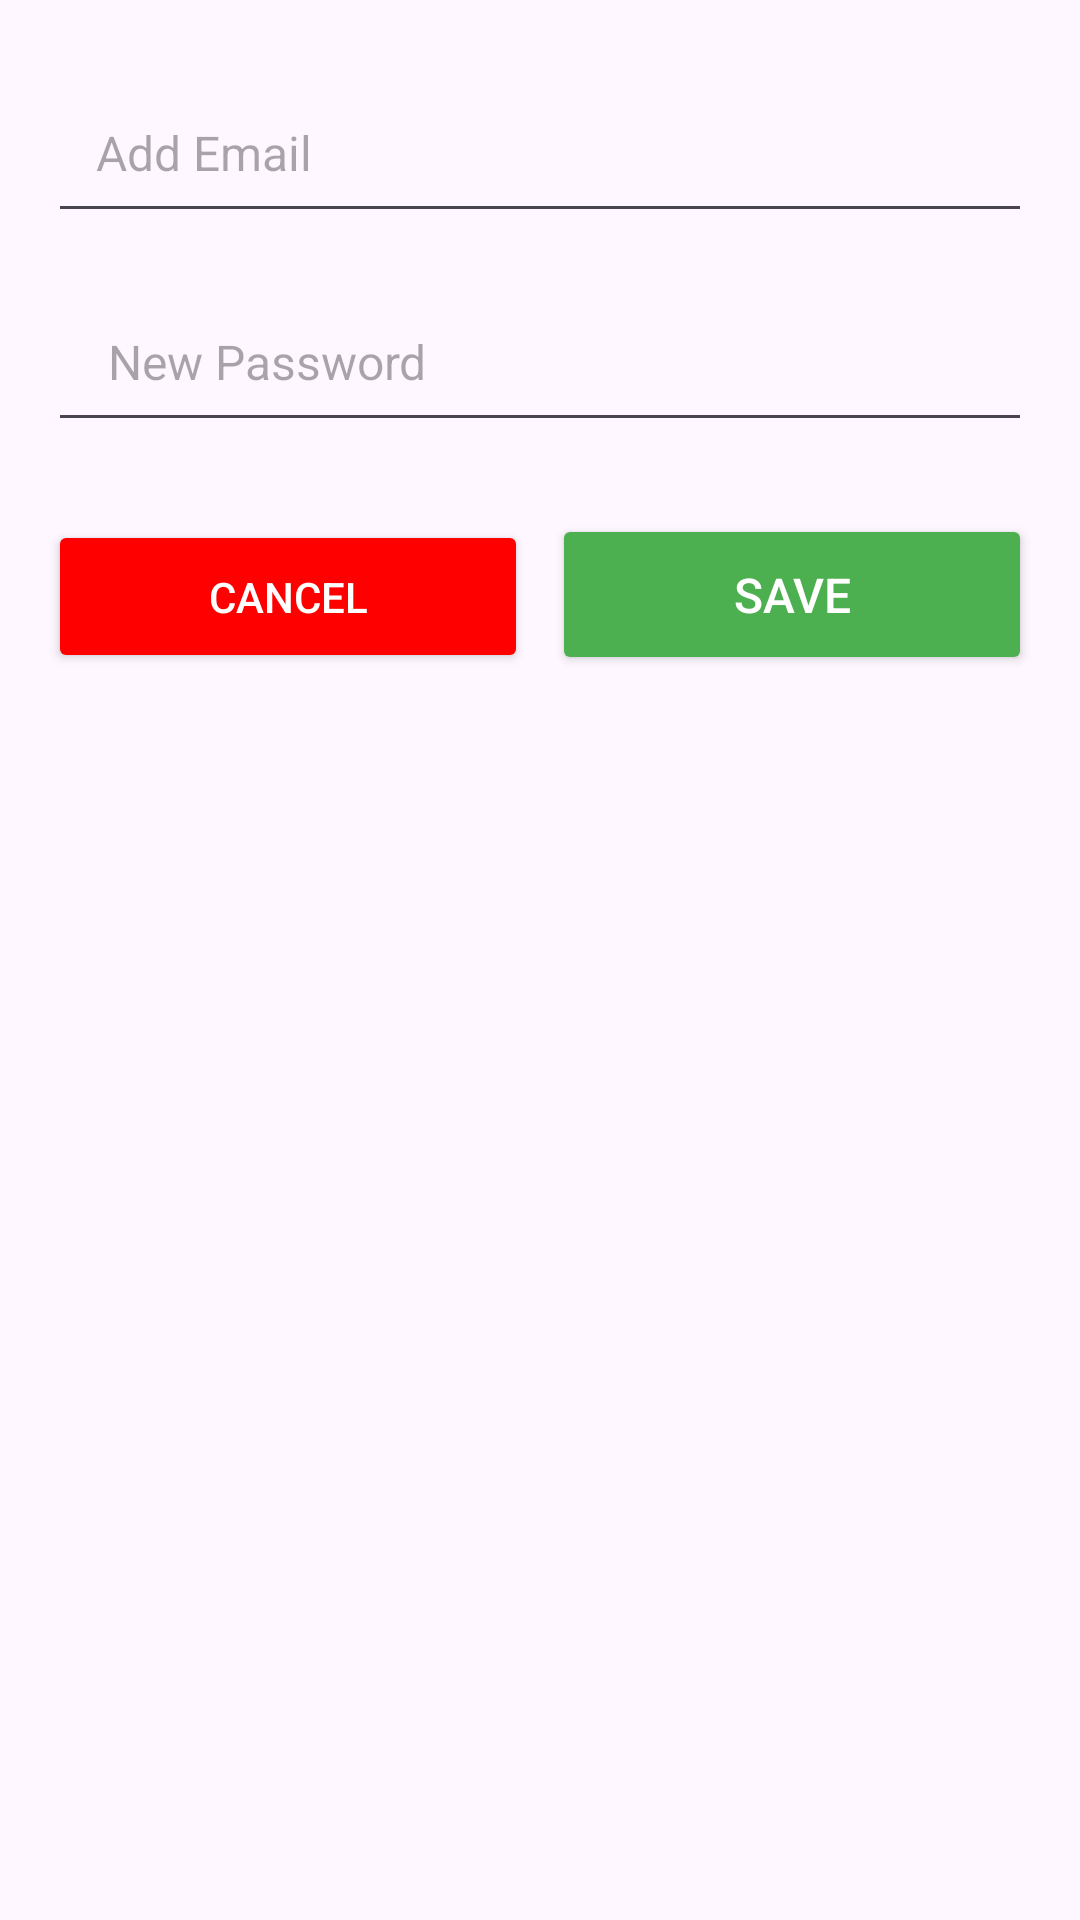

Android layout source for this screen:
<!-- AndroidManifest.xml: application theme Theme.FeatheredFriends -->
<!-- res/layout/dialog_forget_password.xml -->
<?xml version="1.0" encoding="utf-8"?>
<LinearLayout
    xmlns:android="http://schemas.android.com/apk/res/android"
    android:layout_width="match_parent"
    android:layout_height="match_parent"
    android:orientation="vertical"
    android:padding="16dp">

    <EditText
        android:id="@+id/editAddEmail"
        android:layout_width="match_parent"
        android:layout_height="wrap_content"
        android:hint="Add Email"
        android:importantForAccessibility="yes"
        android:textSize="16sp"
        android:padding="16dp"
        android:layout_marginBottom="8dp"
        android:layout_marginTop="8dp" />


    <EditText
        android:id="@+id/editAddNewPassword"
        android:layout_width="match_parent"
        android:layout_height="wrap_content"
        android:hint=" New Password"
        android:importantForAccessibility="yes"
        android:textSize="16sp"
        android:padding="16dp"
        android:layout_marginBottom="8dp"
        android:layout_marginTop="8dp" />

    <LinearLayout
        android:layout_width="match_parent"
        android:layout_height="wrap_content"
        android:orientation="horizontal"
        android:layout_marginTop="16dp">

        <Button
            android:id="@+id/dialogCancelButton"
            android:layout_width="0dp"
            android:layout_height="wrap_content"
            android:text="Cancel"
            android:layout_weight="1"
            style="@style/ButtonStyle2"
            android:padding="16dp"
            android:layout_marginEnd="8dp" />

        <Button
            android:id="@+id/dialogSaveButton"
            android:layout_width="0dp"
            android:layout_height="wrap_content"
            android:text="Save"
            android:layout_weight="1"
            style="@style/ButtonStyle"
            android:padding="16dp" />
    </LinearLayout>

</LinearLayout>
<!-- resources referenced by this layout -->
<resources>
  <style name="ButtonStyle">
          <item name="android:backgroundTint">@color/primaryColor</item>
          <item name="android:textColor">@color/white</item>
          <item name="android:padding">12dp</item>
          <item name="android:textSize">16sp</item>
      </style>
  <style name="ButtonStyle2">
          <item name="android:backgroundTint">@color/red</item>
          <item name="android:textColor">@android:color/white</item>
          <item name="android:padding">12dp</item>
      </style>
  <style name="Theme.FeatheredFriends" parent="Base.Theme.FeatheredFriends" />
  <color name="primaryColor">#4CAF50</color>
  <color name="white">#FFFFFFFF</color>
  <color name="red">#FF0000</color>
  <style name="Base.Theme.FeatheredFriends" parent="Theme.Material3.DayNight.NoActionBar">
          
          
      </style>
</resources>
